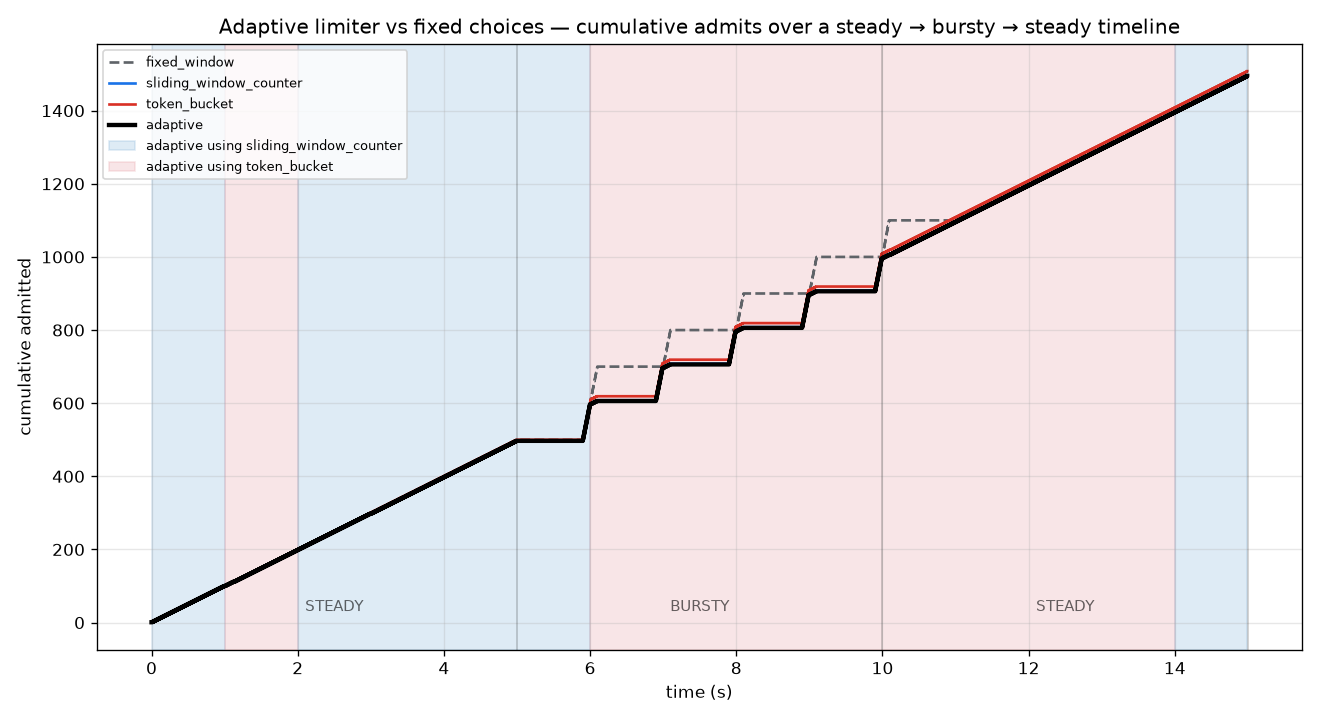

Source data for this figure (header and first rows):
strategy, phase, admitted, ideal, over_admit, peak_per_window
fixed_window, phase0_steady, 500, 500.0, 0.0, 101
fixed_window, phase1_bursty, 500, 500.0, 0.0, 200
fixed_window, phase2_steady, 500, 500.0, 0.0, 101
sliding_window_counter, phase0_steady, 498, 500.0, -2.0, 101
sliding_window_counter, phase1_bursty, 500, 500.0, 0.0, 110
sliding_window_counter, phase2_steady, 497, 500.0, -3.0, 101
token_bucket, phase0_steady, 500, 500.0, 0.0, 101
token_bucket, phase1_bursty, 509, 500.0, 9.0, 119
token_bucket, phase2_steady, 499, 500.0, -1.0, 101
adaptive, phase0_steady, 497, 500.0, -3.0, 101
adaptive, phase1_bursty, 499, 500.0, -1.0, 109
adaptive, phase2_steady, 499, 500.0, -1.0, 101
